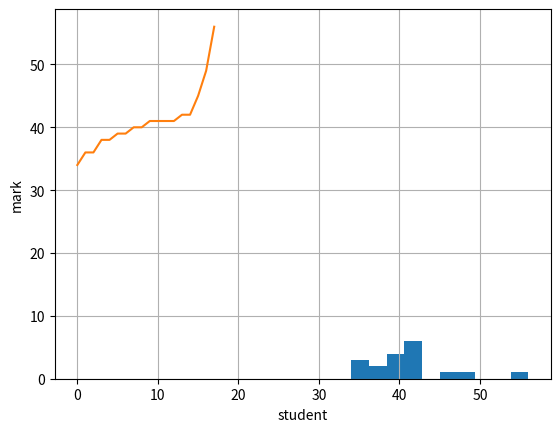

Python code for this plot:
#!/usr/bin/env python
# coding: utf-8

# In[2]:


#)  Below are the scores obtained by a student in tests 
#34,36,36,38,38,39,39,40,40,41,41,41,41,42,42,45,49,56
#1)	Find mean, median, variance, standard deviation.
#2)	What can we say about the student marks


# In[6]:


import pandas as pd


# In[7]:


import numpy as np


# In[8]:


import matplotlib.pyplot as plt


# In[9]:


data=pd.Series([34,36,36,38,38,39,39,40,40,41,41,41,41,42,42,45,49,56])


# In[24]:


data.mean()


# In[25]:


data.describe()


# In[26]:


data.hist()


# In[38]:


fig = plt.figure
plt.plot(data)
#plt.xlim(0, 18)
#plt.ylim(0,60)
plt.xlabel('student')
plt.ylabel('mark')


# In[39]:


data.median()


# In[41]:


data.var()# variance 


# In[1]:


#other way


# In[2]:


df=[34,36,36,38,38,39,39,40,40,41,41,41,41,42,42,45,49,56]


# In[3]:


df


# In[10]:


Df=pd.DataFrame(df)


# In[12]:


Df.mean()


# In[ ]:




